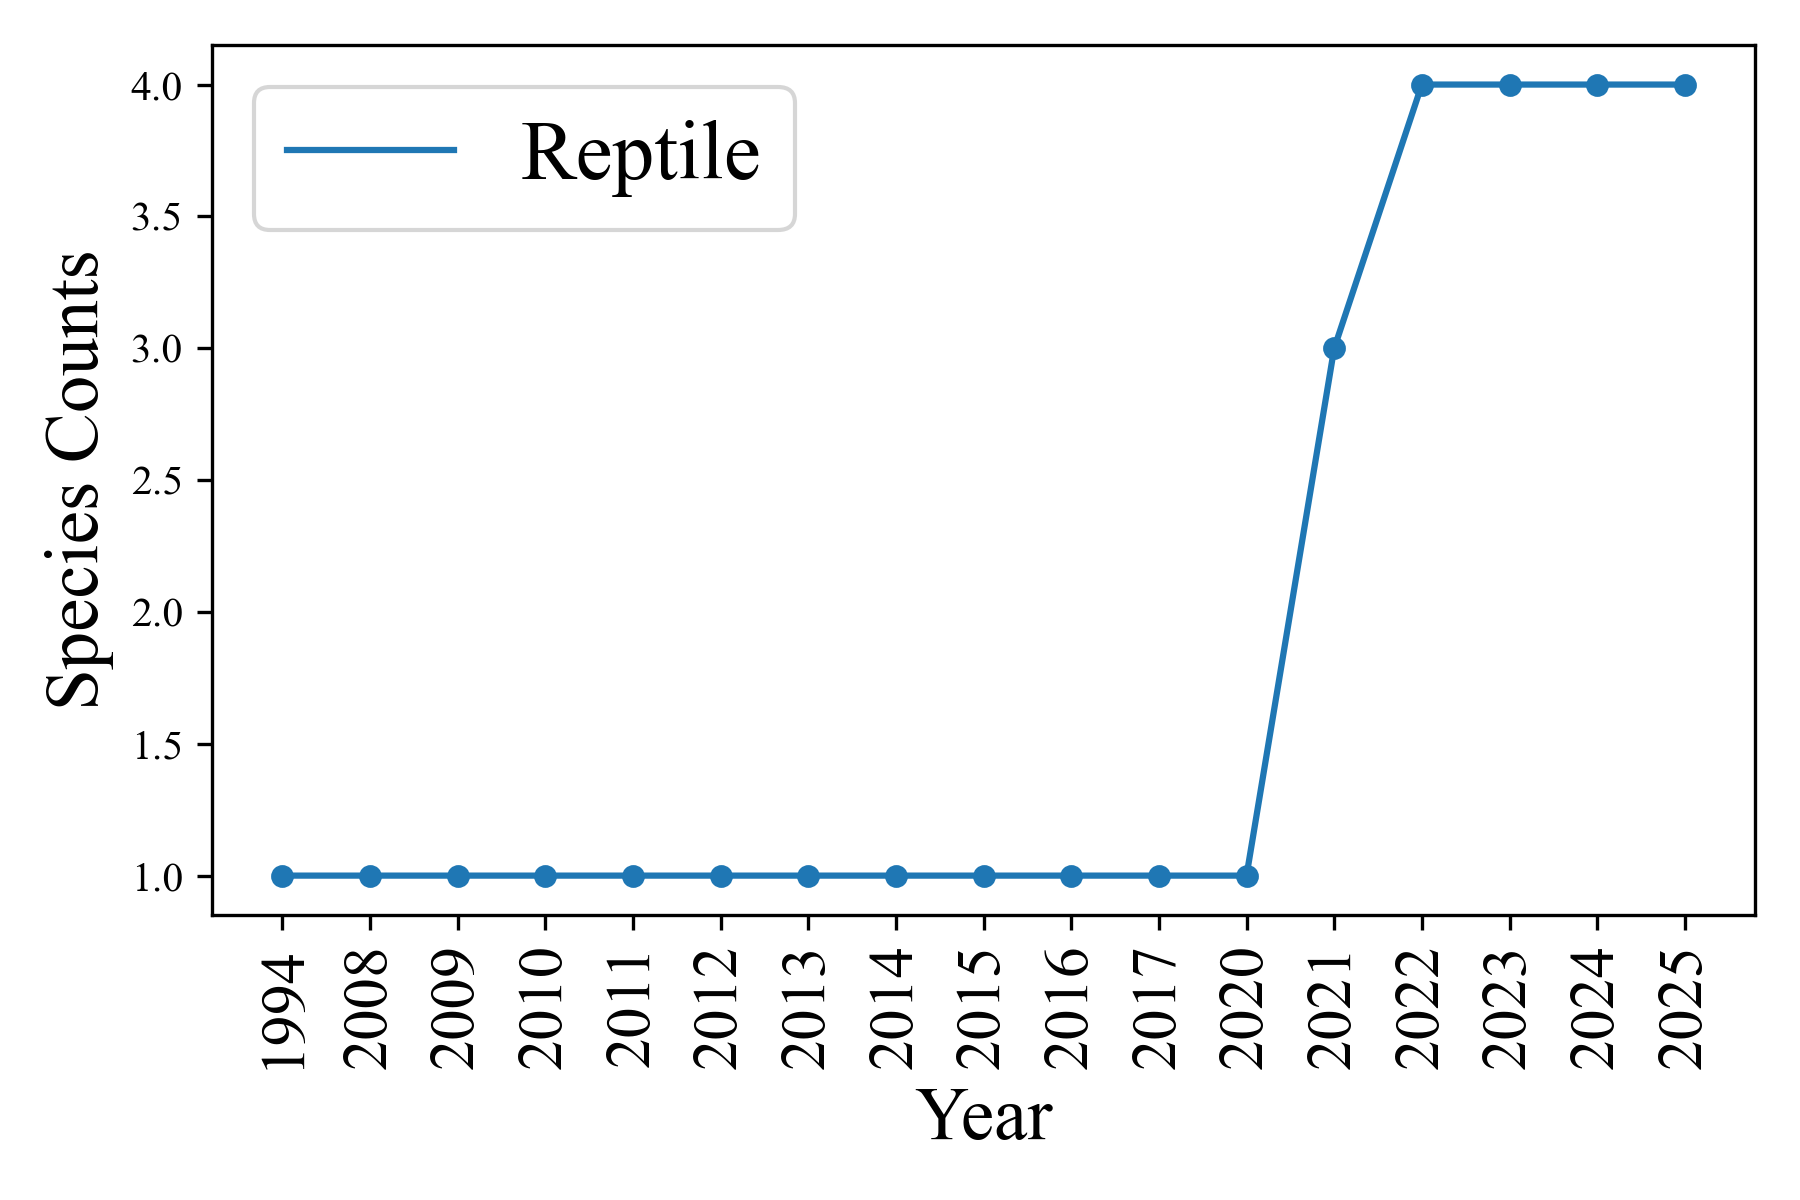

The file beside this chart, header and first rows:
Year, Reptile
1994, 1
2008, 1
2009, 1
2010, 1
2011, 1
2012, 1
2013, 1
2014, 1
2015, 1
2016, 1
2017, 1
2020, 1
2021, 3
2022, 4
2023, 4
2024, 4
2025, 4
